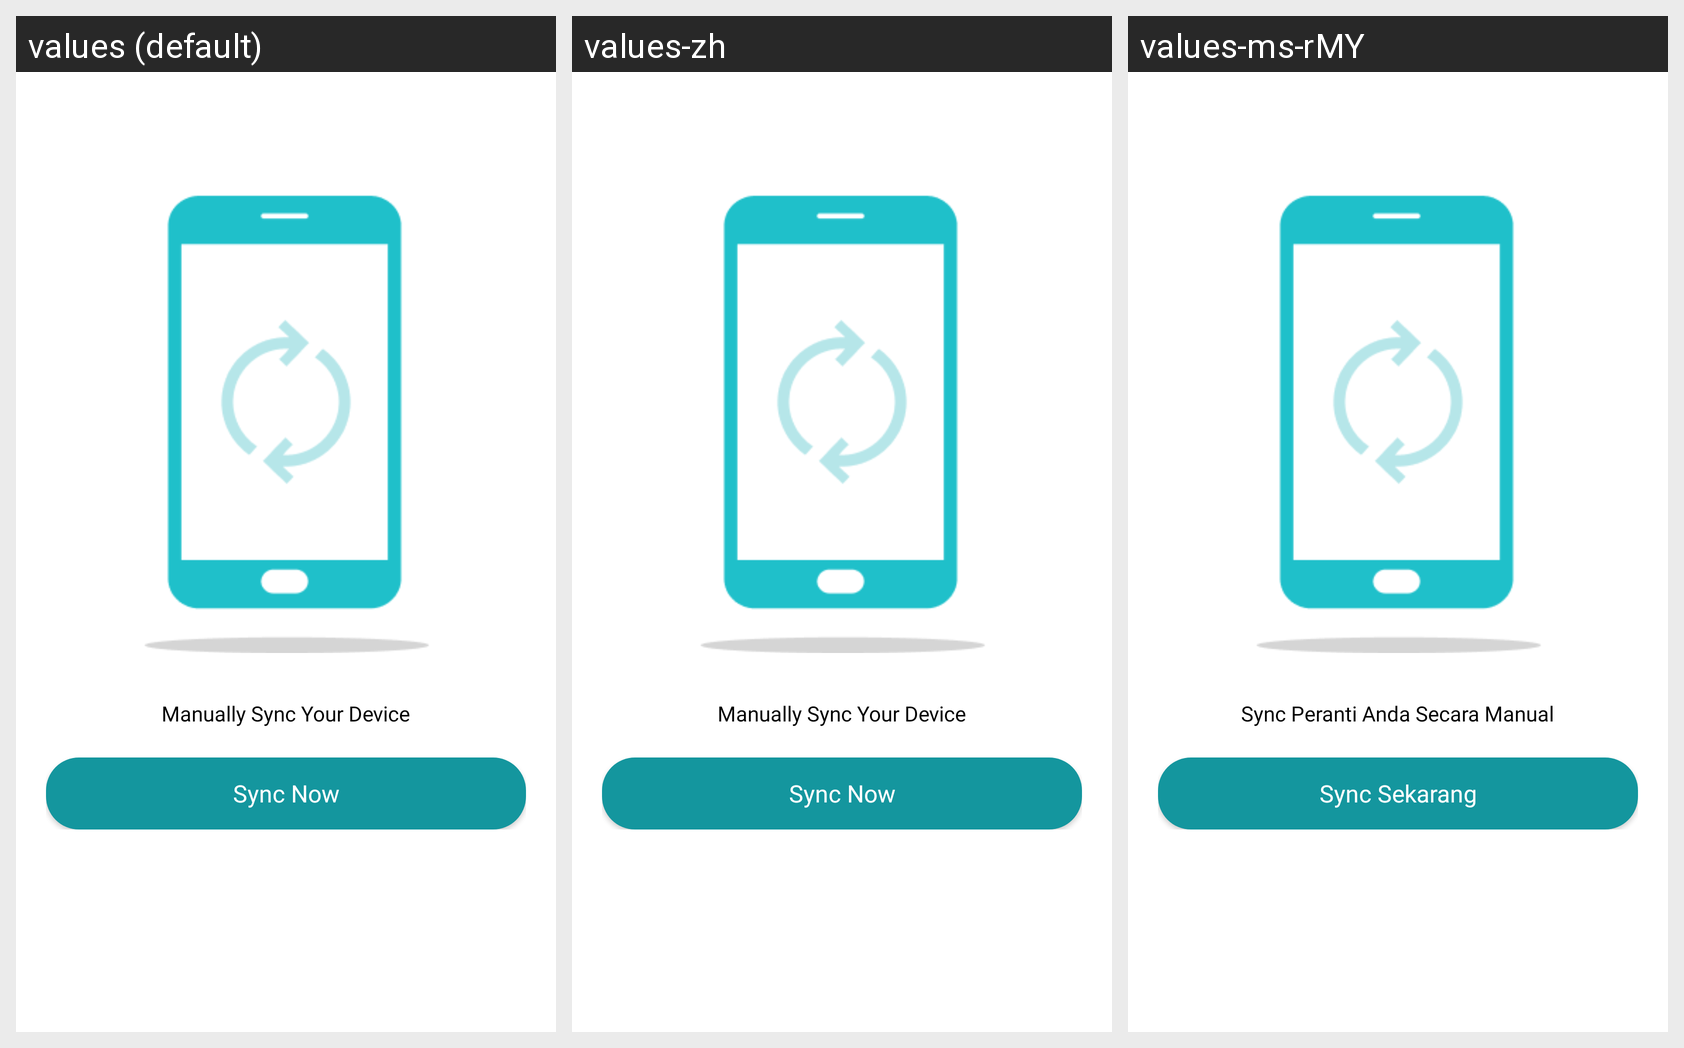

Locale-by-locale string values for the Android screen shown in this grid:
Android screen res/layout/sync.xml rendered under 3 locales, left to right: values (default), values-zh, values-ms-rMY. Device: Nexus 5 (rendered at 1080×1920; each locale shown at half size, 540×960, under a caption strip naming it); theme Theme.Noactionbar.
Strings drawn on this screen, with the default value and each locale's value (text and hints the layout hard-codes, and strings that could not be matched under every locale, appear in the picture but are not listed):

manually_sync
  values: Manually Sync Your Device
  values-zh: Manually Sync Your Device  [not translated; the default value is used]
  values-ms-rMY: Sync Peranti Anda Secara Manual

sync_now
  values: Sync Now
  values-zh: Sync Now  [not translated; the default value is used]
  values-ms-rMY: Sync Sekarang
